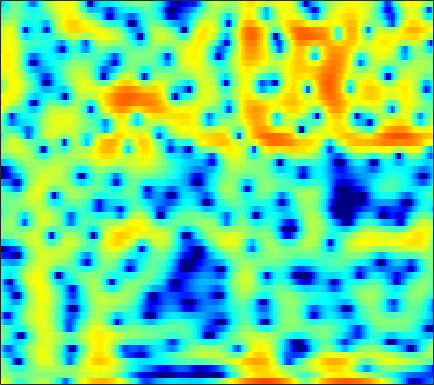

The file beside this chart, header and first rows:
4.0631, 3.4827, 2.5982, 1.5966, 0.77525, -0.37355, -1.4913, -2.2091, -2.8573, -3.0022, -2.637, -2.1361, -1.3291, -0.52542, 0.025517, 0.65725, 1.147, 1.4142, 1.6307, 1.6826, 1.5671, 1.3643, 0.92277, 0.25629
1.099, 0.8766, 0.5654, 0.2549, 0.03308, -0.2331, -0.4506, -0.5738, -0.6781, -0.7124, -0.6815, -0.6209, -0.4983, -0.3415, -0.2129, -0.04123, 0.1178, 0.2204, 0.3267, 0.3913, 0.4103, 0.3939, 0.333, 0.2349
0.7045, 0.2221, -0.4802, -1.222, -1.777, -2.467, -3.016, -3.278, -3.373, -3.169, -2.717, -2.268, -1.598, -0.9146, -0.4246, 0.1689, 0.6737, 0.9882, 1.319, 1.547, 1.674, 1.706, 1.669, 1.553
0.6553, -0.2441, -1.633, -3.303, -4.829, -7.447, -11.3, -15.96, -22.06, -13.36, -8.195, -5.598, -3.016, -1.072, 0.09183, 1.334, 2.277, 2.812, 3.321, 3.616, 3.702, 3.631, 3.356, 2.877
-3.476, -4.917, -6.697, -7.939, -8.329, -8.186, -7.569, -6.934, -5.917, -4.721, -3.386, -2.346, -0.9868, 0.2679, 1.107, 2.066, 2.83, 3.269, 3.675, 3.883, 3.871, 3.705, 3.275, 2.601
-5.371, -7.386, -10.02, -11.34, -10.81, -9.103, -7.306, -6.106, -4.698, -3.443, -2.283, -1.453, -0.3969, 0.5875, 1.263, 2.061, 2.723, 3.118, 3.5, 3.711, 3.723, 3.59, 3.224, 2.636
-1.198, -1.979, -2.957, -3.838, -4.42, -5.094, -5.634, -5.918, -6.042, -5.759, -5.009, -4.194, -2.925, -1.609, -0.6688, 0.464, 1.421, 2.01, 2.608, 2.997, 3.187, 3.208, 3.086, 2.79
0.498, -0.2217, -1.279, -2.483, -3.521, -5.188, -7.398, -9.689, -14.59, -27.14, -16.63, -11.01, -6.567, -3.596, -1.911, -0.1498, 1.188, 1.966, 2.74, 3.225, 3.461, 3.498, 3.369, 3.047
-0.305, -0.9667, -1.818, -2.59, -3.103, -3.691, -4.173, -4.444, -4.6, -4.39, -3.729, -2.981, -1.796, -0.5604, 0.323, 1.375, 2.232, 2.731, 3.215, 3.481, 3.517, 3.383, 2.976, 2.321
-4.609, -6.059, -7.696, -8.342, -7.992, -6.839, -5.477, -4.489, -3.273, -2.158, -1.116, -0.3783, 0.5393, 1.38, 1.951, 2.615, 3.136, 3.409, 3.61, 3.628, 3.45, 3.17, 2.592, 1.786
-6.974, -9.444, -13.23, -14.51, -12.42, -9.227, -6.712, -5.185, -3.485, -2.056, -0.8336, -0.02287, 0.9385, 1.774, 2.312, 2.9, 3.342, 3.566, 3.699, 3.635, 3.377, 3.06, 2.472, 1.669
-3.165, -3.989, -4.886, -5.441, -5.6, -5.473, -5.018, -4.502, -3.642, -2.641, -1.571, -0.7665, 0.2735, 1.226, 1.854, 2.541, 3.046, 3.321, 3.527, 3.526, 3.308, 3.01, 2.435, 1.634
-1.824, -2.696, -3.913, -5.211, -6.212, -7.467, -8.379, -8.551, -7.832, -6.224, -4.277, -2.835, -1.089, 0.3948, 1.324, 2.344, 3.091, 3.475, 3.779, 3.862, 3.715, 3.446, 2.886, 2.14
-2.135, -3.281, -4.971, -6.874, -8.543, -11.4, -15.74, -20.36, -17.42, -10.96, -6.669, -4.255, -1.73, 0.1974, 1.334, 2.529, 3.412, 3.857, 4.178, 4.233, 4.054, 3.767, 3.185, 2.398
-3.966, -5.591, -7.775, -9.575, -10.36, -10.52, -9.798, -8.853, -7.233, -5.351, -3.353, -1.902, -0.1628, 1.31, 2.231, 3.178, 3.825, 4.136, 4.301, 4.168, 3.77, 3.324, 2.535, 1.513
-4.905, -7.139, -11.37, -17.82, -19.81, -13.6, -9.169, -6.841, -4.43, -2.441, -0.7372, 0.3814, 1.671, 2.739, 3.397, 4.067, 4.434, 4.523, 4.41, 3.997, 3.236, 2.433, 1.06, -0.641
-2.943, -3.777, -4.753, -5.304, -5.39, -5.012, -4.115, -3.268, -2.071, -0.8445, 0.3335, 1.148, 2.124, 2.955, 3.443, 3.919, 4.197, 4.221, 3.991, 3.471, 2.592, 1.641, -0.05604, -2.389
-3.427, -3.796, -4.184, -4.452, -4.504, -4.337, -3.94, -3.496, -2.72, -1.791, -0.8011, -0.05563, 0.9048, 1.776, 2.319, 2.861, 3.25, 3.404, 3.377, 3.112, 2.628, 2.097, 1.174, 0.06172
-6.329, -6.758, -7.296, -7.777, -8.031, -8.215, -8.167, -7.841, -6.898, -5.525, -3.946, -2.746, -1.251, 0.02778, 0.8589, 1.778, 2.411, 2.75, 3.043, 3.117, 3.02, 2.868, 2.551, 2.165
-11.91, -12.66, -12.99, -13.06, -13.5, -15.07, -18.29, -21.78, -18.44, -12.15, -7.865, -5.468, -2.981, -1.121, -0.0417, 1.145, 1.979, 2.405, 2.807, 3.024, 3.064, 3.029, 2.938, 2.796
-24.97, -24.97, -17.2, -13.74, -12.55, -11.95, -11.76, -11.46, -10.03, -7.679, -5.179, -3.471, -1.576, -0.04892, 0.8689, 1.714, 2.316, 2.598, 2.713, 2.655, 2.465, 2.255, 2.001, 1.828
-6.077, -6.396, -6.098, -5.533, -5.045, -4.292, -3.627, -3.061, -2.2, -1.28, -0.2876, 0.45, 1.333, 2.069, 2.546, 2.902, 2.986, 2.893, 2.434, 1.601, 0.4544, -0.622, -2.131, -3.034
-0.9236, -0.9526, -0.8313, -0.692, -0.5399, -0.2839, -0.05194, 0.153, 0.4449, 0.763, 1.138, 1.431, 1.859, 2.241, 2.421, 2.64, 2.562, 2.271, 1.608, 0.3529, -1.615, -3.781, -8.383, -15.49
0.04041, 0.3071, 0.4769, 0.6172, 0.6564, 0.5201, 0.3128, 0.04628, -0.4058, -0.8174, -1.075, -1.047, -0.6579, 0.04481, 0.6019, 1.241, 1.71, 1.834, 1.726, 1.315, 0.5593, -0.0817, -0.9687, -1.596
-0.8861, -0.1882, 0.4059, 0.7638, 0.8014, 0.51, -0.1622, -1.039, -2.78, -5.492, -9.453, -11.63, -8.498, -4.45, -2.092, -0.01002, 1.38, 2.114, 2.621, 2.865, 2.799, 2.634, 2.311, 1.882
-3.049, -1.87, -0.6689, 0.004394, 0.2007, 0.1916, -0.3079, -0.9192, -2.149, -3.793, -5.407, -5.918, -4.879, -2.793, -1.363, 0.3345, 1.518, 2.163, 2.719, 2.946, 2.97, 2.817, 2.496, 2.035
-2.906, -2.067, -1.159, -0.5709, -0.2728, -0.08905, -0.07544, -0.1516, -0.327, -0.4626, -0.5131, -0.4007, -0.07688, 0.4576, 0.9152, 1.402, 1.866, 2.028, 2.129, 1.976, 1.631, 1.27, 0.6611, 0.02042
-1.378, -1.051, -0.7301, -0.4918, -0.3275, -0.2113, -0.04648, 0.05438, 0.2585, 0.5149, 0.8511, 1.141, 1.558, 1.924, 2.201, 2.453, 2.515, 2.445, 2.079, 1.462, 0.4626, -0.4798, -2.046, -3.737
-0.7819, -0.8339, -1.032, -1.241, -1.437, -1.651, -1.734, -1.67, -1.281, -0.6377, 0.2298, 0.9061, 1.787, 2.534, 2.955, 3.405, 3.509, 3.457, 3.011, 2.223, 0.8934, -0.5115, -3.223, -7.607
-2.954, -3.398, -4.023, -4.866, -5.731, -7.088, -8.877, -9.769, -9.198, -6.697, -3.925, -2.126, -0.1708, 1.377, 2.219, 3.038, 3.532, 3.68, 3.628, 3.233, 2.565, 1.859, 0.7881, -0.3383
-8.067, -8.55, -9.08, -9.702, -10.3, -11.79, -14.15, -16.46, -15.62, -10.88, -6.841, -4.525, -2.097, -0.3565, 0.7466, 1.763, 2.527, 2.863, 3.146, 3.184, 3.076, 2.899, 2.599, 2.289
-16.45, -17.48, -16.49, -13.99, -12.46, -10.96, -9.767, -8.927, -7.621, -6.049, -4.393, -3.171, -1.709, -0.4223, 0.3309, 1.225, 1.843, 2.225, 2.542, 2.764, 2.844, 2.868, 2.816, 2.726
-15.95, -17.46, -15.58, -12.38, -10.37, -8.191, -6.523, -5.426, -4.174, -3.015, -1.997, -1.279, -0.4882, 0.2783, 0.6542, 1.155, 1.461, 1.692, 1.869, 2.039, 2.137, 2.219, 2.287, 2.327
-6.516, -6.345, -5.995, -5.12, -4.482, -3.434, -2.533, -1.836, -1.071, -0.4037, 0.1176, 0.4273, 0.7396, 0.8656, 0.9488, 0.8506, 0.739, 0.5831, 0.4652, 0.3838, 0.4762, 0.5994, 0.8841, 1.168
-1.436, -1.231, -0.8793, -0.4533, -0.06164, 0.4218, 0.9134, 1.191, 1.515, 1.695, 1.777, 1.719, 1.557, 1.108, 0.743, -0.0625, -1.014, -1.978, -3.15, -3.993, -3.822, -3.168, -2.011, -0.9309
0.4626, 0.7519, 1.365, 1.855, 2.26, 2.601, 2.877, 2.923, 2.907, 2.732, 2.433, 2.136, 1.568, 0.986, 0.2132, -0.867, -2.725, -4.591, -9.05, -20.13, -15.41, -8.761, -4.583, -2.314
-1.886, -0.4994, 1.065, 2.166, 2.659, 3.084, 3.107, 3.022, 2.59, 1.972, 1.129, 0.5135, -0.3033, -0.6841, -0.999, -1.168, -1.58, -1.826, -2.478, -2.708, -2.269, -1.58, -0.447, 0.2959
-3.957, -2.016, -0.3821, 0.5957, 0.9199, 1.094, 0.851, 0.4653, -0.45, -1.95, -4.124, -6.464, -9.698, -10.58, -7.624, -4.838, -2.455, -1.395, -0.1355, 0.7913, 1.495, 2.021, 2.517, 2.816
-1.187, -1.315, -1.825, -2.292, -2.587, -3.058, -3.323, -3.727, -4.31, -5.329, -6.936, -8.566, -10.59, -10.36, -8.751, -5.801, -3.495, -2.1, -0.5744, 0.5682, 1.532, 2.088, 2.67, 3.095
-0.299, -1.68, -3.961, -6.766, -8.607, -10.12, -9.108, -8.061, -6.799, -6.045, -5.789, -5.68, -5.347, -5.109, -4.484, -3.541, -2.542, -1.615, -0.6185, 0.3679, 1.265, 1.795, 2.442, 2.947
1.573, -0.2152, -3.16, -6.96, -10.82, -13.72, -10.37, -8.003, -6.01, -4.832, -4.266, -4.019, -3.868, -3.809, -3.524, -3.217, -2.581, -1.955, -1.072, -0.06852, 0.8013, 1.413, 2.1, 2.628
4.465, 3.443, 1.905, 0.4534, -0.4322, -1.315, -1.718, -1.77, -1.875, -2.126, -2.568, -3.139, -4.284, -5.308, -6.348, -6.828, -6.169, -5.226, -3.457, -1.987, -0.7044, 0.09977, 0.8792, 1.434
5.665, 5.087, 4.466, 3.802, 3.324, 2.773, 2.17, 1.682, 0.954, -0.005952, -1.305, -2.599, -4.97, -8.409, -13.04, -28.15, -15.71, -10.39, -6.71, -4.408, -2.833, -2.081, -1.343, -0.966
4.003, 4.052, 4.189, 4.28, 4.239, 4.074, 3.75, 3.36, 2.675, 1.765, 0.5644, -0.5278, -2.102, -3.884, -5.271, -6.362, -6.558, -6.436, -5.707, -4.98, -4.483, -4.142, -3.834, -3.747
-0.9838, 0.7933, 2.416, 3.542, 4.083, 4.411, 4.436, 4.283, 3.816, 3.119, 2.244, 1.467, 0.3435, -0.9368, -1.8, -2.955, -4.08, -4.839, -5.828, -6.806, -7.535, -7.682, -7.494, -6.869
-2.071, 0.02105, 1.98, 3.259, 3.901, 4.375, 4.473, 4.352, 3.962, 3.334, 2.507, 1.802, 0.6885, -0.547, -1.45, -2.901, -4.577, -5.891, -8.261, -11.72, -17.02, -22.07, -16.82, -11.53
1.931, 2.506, 3.225, 3.756, 4.009, 4.148, 4.013, 3.727, 3.16, 2.369, 1.366, 0.5082, -0.7517, -1.99, -3.006, -4.377, -5.695, -6.767, -8.411, -10.17, -11.75, -12.25, -11.37, -9.358
3.672, 3.901, 4.183, 4.335, 4.311, 4.098, 3.668, 3.186, 2.29, 1.122, -0.2953, -1.55, -3.351, -5.133, -6.437, -7.552, -8.009, -8.154, -8.093, -7.882, -7.602, -7.345, -6.724, -5.916
4.35, 4.56, 4.758, 4.796, 4.676, 4.301, 3.693, 3.071, 1.933, 0.4379, -1.487, -3.324, -6.439, -10.72, -15.48, -19.21, -14.15, -11.41, -8.916, -7.332, -6.274, -5.693, -5.03, -4.512
4.216, 4.558, 4.811, 4.86, 4.768, 4.417, 3.811, 3.185, 2.121, 0.7605, -0.952, -2.483, -4.804, -7.418, -9.419, -10.56, -9.694, -8.358, -6.916, -5.853, -5.095, -4.679, -4.445, -4.434
3.375, 3.933, 4.382, 4.552, 4.514, 4.267, 3.758, 3.202, 2.315, 1.257, 0.09946, -0.7956, -1.941, -3.028, -3.669, -4.161, -4.308, -4.293, -4.126, -3.914, -3.799, -3.841, -4.114, -4.705
2.443, 3.193, 3.932, 4.303, 4.326, 4.081, 3.535, 2.964, 1.97, 0.8526, -0.2504, -0.9506, -1.722, -2.249, -2.39, -2.547, -2.646, -2.786, -2.853, -2.931, -3.074, -3.248, -3.461, -3.859
2.012, 2.92, 3.824, 4.278, 4.329, 3.966, 3.156, 2.256, 0.6222, -1.462, -3.779, -5.211, -5.855, -4.991, -4.218, -3.458, -3.1, -3.013, -3.295, -3.85, -4.356, -4.46, -4.153, -3.427
1.506, 2.472, 3.304, 3.71, 3.746, 3.376, 2.483, 1.383, -0.6939, -3.88, -8.999, -15.41, -14.42, -8.511, -6.29, -4.559, -3.976, -4.089, -5.217, -7.609, -11.97, -15.78, -11.75, -6.305
-0.317, 0.5794, 1.388, 1.856, 1.96, 1.822, 1.31, 0.7004, -0.4373, -1.794, -3.177, -4.011, -4.546, -4.378, -3.994, -3.699, -3.689, -4.034, -4.798, -5.996, -7.311, -7.628, -6.409, -3.949
-2.513, -1.732, -0.8586, -0.242, 0.03848, 0.1855, 0.0823, -0.1332, -0.5957, -1.178, -1.793, -2.243, -2.729, -3.045, -3.176, -3.279, -3.294, -3.291, -3.206, -3.051, -2.744, -2.364, -1.611, -0.5958
-4.365, -3.597, -2.596, -1.762, -1.257, -0.8201, -0.6244, -0.6572, -0.8809, -1.339, -1.963, -2.489, -3.218, -3.912, -4.341, -4.466, -4.172, -3.667, -2.914, -2.091, -1.248, -0.6309, 0.2158, 1.027
-6.8, -5.596, -4.027, -2.669, -1.829, -1.01, -0.532, -0.4036, -0.5502, -1.077, -2.042, -3.064, -4.92, -7.372, -9.269, -10.08, -8.054, -6.071, -3.759, -1.945, -0.5454, 0.3138, 1.238, 1.98
